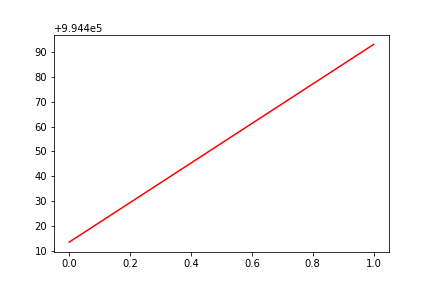

Source data for this figure (header and first rows):
, date, assets
0, 0, 994413
1, 20171215, 994493
